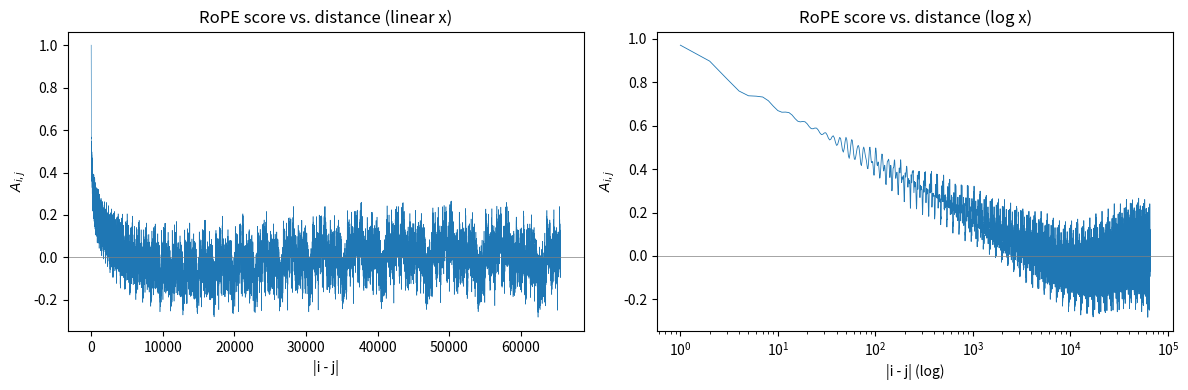

This figure's Python source: (Note: this script raises an exception after producing the figure.)
"""Q2: RoPE attention score A(Δ) = (1/64) Σ_{m=0}^{63} cos(Δ·θ_m), θ_m = 10000^(-2m/128), for q = k = 1/√128·[1,...,1]."""
import numpy as np
import matplotlib.pyplot as plt

d, base = 128, 10000.0
theta = base ** (-np.arange(d // 2) * 2 / d)          # 64 frequencies
delta = np.arange(0, 65537)
A = np.cos(np.outer(delta, theta)).mean(axis=1)       # (1/64) Σ cos(Δ θ_m)

fig, axes = plt.subplots(1, 2, figsize=(12, 4))
axes[0].plot(delta, A, lw=0.4)
axes[0].set(xlabel='|i - j|', ylabel=r'$A_{i,j}$', title='RoPE score vs. distance (linear x)')
axes[1].semilogx(delta[1:], A[1:], lw=0.6)
axes[1].set(xlabel='|i - j| (log)', ylabel=r'$A_{i,j}$', title='RoPE score vs. distance (log x)')
for ax in axes:
    ax.axhline(0, color='gray', lw=0.5)
plt.tight_layout()
plt.savefig('plots/q2_rope.png', dpi=150)
print(f"A(0)={A[0]:.3f}  A(100)={A[100]:.3f}  A(1000)={A[1000]:.3f}  "
      f"mean|A| over [10000,65536]={np.abs(A[10000:]).mean():.3f}  min={A.min():.3f} at Δ={A.argmin()}")
